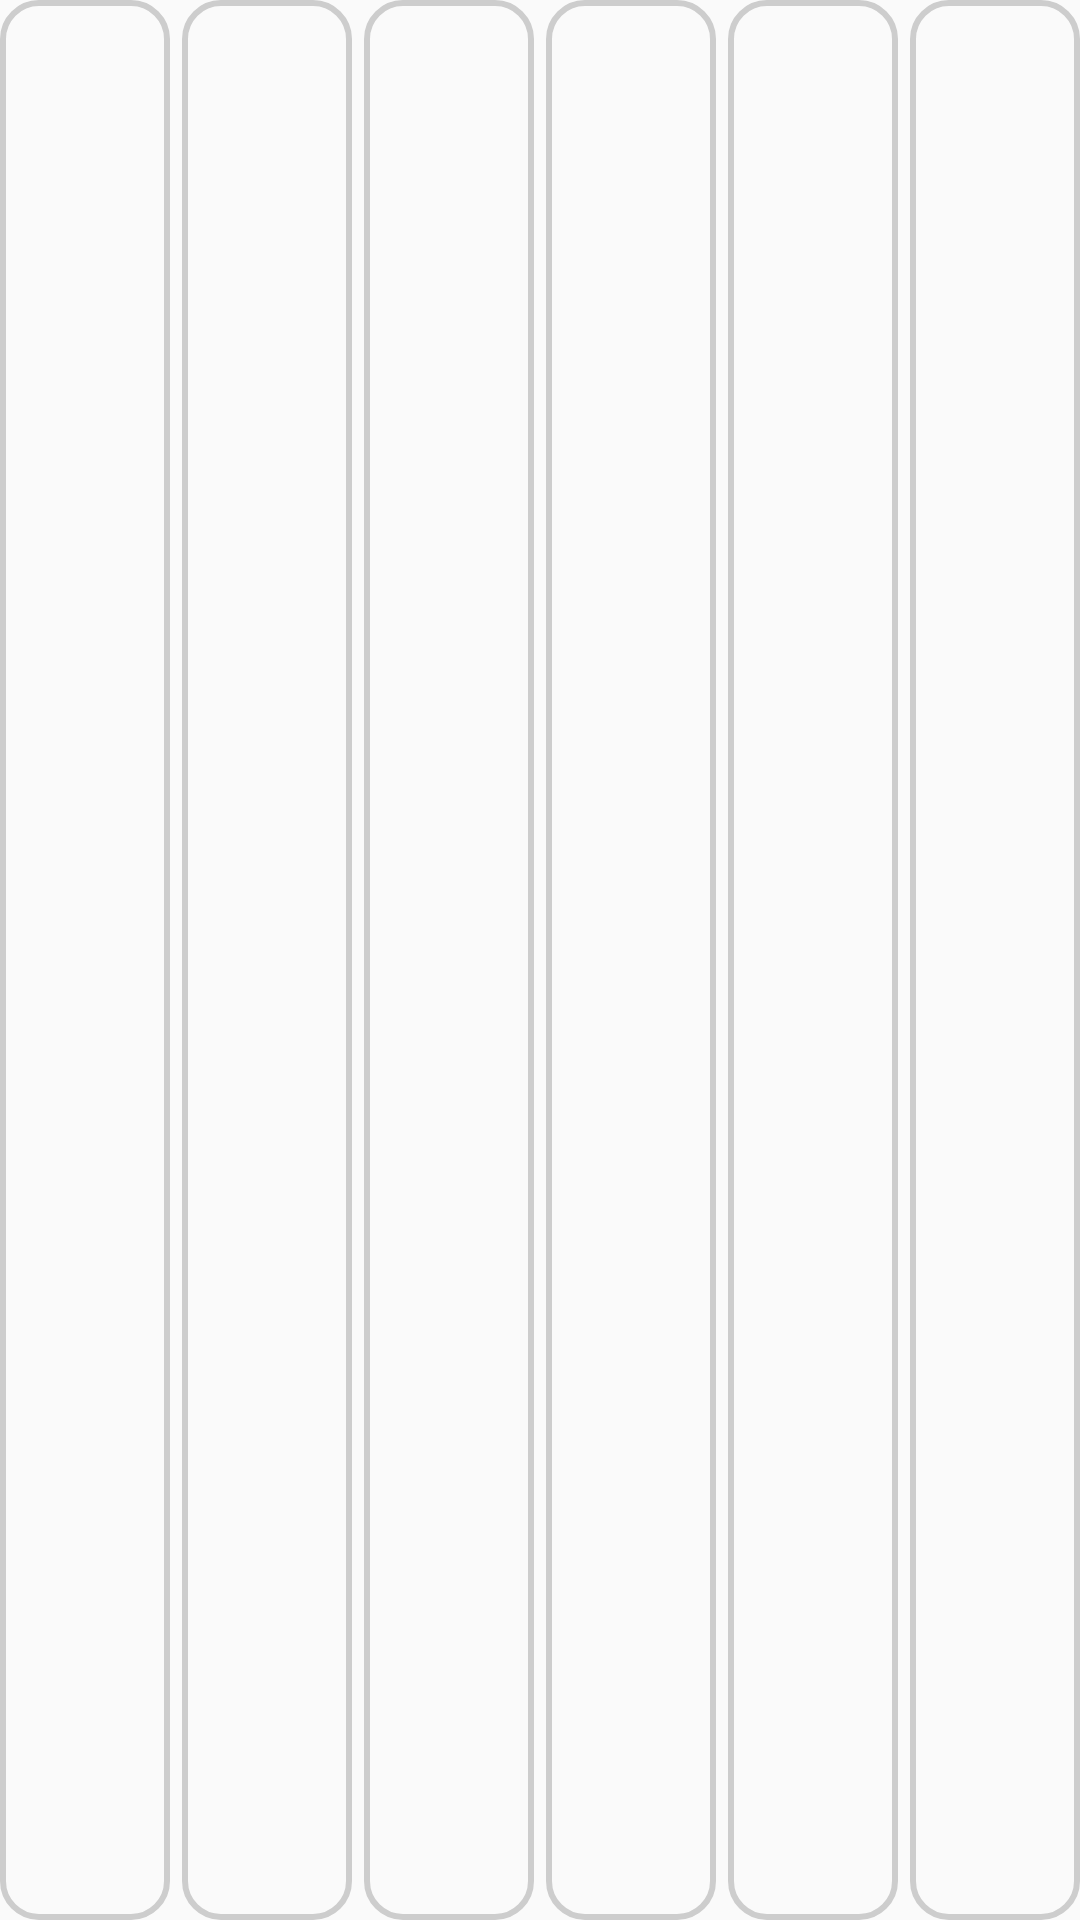

Reconstruct the res/layout file that produces this screen, plus the resources it refers to.
<!-- AndroidManifest.xml: application theme Theme.Colores_cabina_lacado_ii_android -->
<!-- res/layout/historic_item.xml -->
<?xml version="1.0" encoding="utf-8"?>
<LinearLayout xmlns:android="http://schemas.android.com/apk/res/android"
    xmlns:tools="http://schemas.android.com/tools"
    android:layout_width="match_parent"
    android:layout_height="@dimen/historic_entry_height"
    android:orientation="horizontal"
    android:weightSum="6"
    tools:showIn="@layout/historical_view">

    <TextView
        android:id="@+id/textViewColourCode"
        android:layout_width="0dp"
        android:layout_height="match_parent"
        android:layout_weight="1"
        android:background="@drawable/border_edit_text_and_text_view"
        android:gravity="center" />

    <TextView
        android:id="@+id/textViewChangeStartTime"
        android:layout_width="0dp"
        android:layout_height="match_parent"
        android:layout_marginStart="4dp"
        android:layout_weight="1"
        android:background="@drawable/border_edit_text_and_text_view"
        android:gravity="center" />

    <TextView
        android:id="@+id/textViewColourStartTime"
        android:layout_width="0dp"
        android:layout_height="match_parent"
        android:layout_marginStart="4dp"
        android:layout_weight="1"
        android:background="@drawable/border_edit_text_and_text_view"
        android:gravity="center" />

    <TextView
        android:id="@+id/textViewColourEndTime"
        android:layout_width="0dp"
        android:layout_height="match_parent"
        android:layout_marginStart="4dp"
        android:layout_weight="1"
        android:background="@drawable/border_edit_text_and_text_view"
        android:gravity="center" />

    <TextView
        android:id="@+id/textViewHangersAmount"
        android:layout_width="0dp"
        android:layout_height="match_parent"
        android:layout_marginStart="4dp"
        android:layout_weight="1"
        android:background="@drawable/border_edit_text_and_text_view"
        android:gravity="center" />

    <TextView
        android:id="@+id/textViewObservations"
        android:layout_width="0dp"
        android:layout_height="match_parent"
        android:layout_marginStart="4dp"
        android:layout_weight="1"
        android:background="@drawable/border_edit_text_and_text_view"
        android:gravity="center" />

</LinearLayout>
<!-- res/layout/historical_view.xml (included above) -->
<?xml version="1.0" encoding="utf-8"?>
<merge xmlns:android="http://schemas.android.com/apk/res/android"
    xmlns:tools="http://schemas.android.com/tools"
    tools:layout_height="wrap_content"
    tools:layout_width="match_parent"
    tools:orientation="vertical"
    tools:parentTag="android.widget.LinearLayout">

    <LinearLayout
        android:layout_width="match_parent"
        android:layout_height="@dimen/button_height"
        android:orientation="horizontal">

        <TextView
            android:id="@+id/colur_header_historic"
            android:layout_width="0dp"
            android:layout_height="match_parent"
            android:layout_weight="1"
            android:background="@drawable/config_header_historic"
            android:gravity="center"
            android:text="COLOR"
            android:textColor="@color/black"
            android:textSize="20sp" />

        <TextView
            android:id="@+id/change_start_time_header_historic"
            android:layout_width="0dp"
            android:layout_height="match_parent"
            android:layout_marginLeft="4dp"
            android:layout_weight="1"
            android:background="@drawable/config_header_historic"
            android:gravity="center"
            android:text="INICIO CAMBIO"
            android:textColor="@color/black"
            android:textSize="20sp" />

        <TextView
            android:id="@+id/colour_start_time_header_historic"
            android:layout_width="0dp"
            android:layout_height="match_parent"
            android:layout_marginLeft="4dp"
            android:layout_weight="1"
            android:background="@drawable/config_header_historic"
            android:gravity="center"
            android:text="INICIO COLOR"
            android:textColor="@color/black"
            android:textSize="20sp" />

        <TextView
            android:id="@+id/colour_end_time_header_historic"
            android:layout_width="0dp"
            android:layout_height="match_parent"
            android:layout_marginLeft="4dp"
            android:layout_weight="1"
            android:background="@drawable/config_header_historic"
            android:gravity="center"
            android:text="FINAL COLOR"
            android:textColor="@color/black"
            android:textSize="20sp" />

        <TextView
            android:id="@+id/hangers_header_historic"
            android:layout_width="0dp"
            android:layout_height="match_parent"
            android:layout_marginLeft="4dp"
            android:layout_weight="1"
            android:background="@drawable/config_header_historic"
            android:gravity="center"
            android:text="BASTIDORES"
            android:textColor="@color/black"
            android:textSize="20sp" />

        <TextView
            android:id="@+id/observations_header_historic"
            android:layout_width="0dp"
            android:layout_height="match_parent"
            android:layout_marginLeft="4dp"
            android:layout_weight="1"
            android:background="@drawable/config_header_historic"
            android:gravity="center"
            android:text="OBSERVACIONES"
            android:textColor="@color/black"
            android:textSize="20sp" />

    </LinearLayout>

    
    <androidx.recyclerview.widget.RecyclerView
        android:id="@+id/recyclerView"
        android:layout_width="match_parent"
        android:layout_height="wrap_content"
        android:layout_marginTop="8dp"
        tools:listitem="@layout/historic_item" />
</merge>
<!-- resources referenced by this layout -->
<resources>
  <dimen name="button_height">64dp</dimen>
  <dimen name="historic_entry_height">48dp</dimen>
  <!-- drawable border_edit_text_and_text_view (drawable) -->
  <shape
      xmlns:android="http://schemas.android.com/apk/res/android"
      android:shape="rectangle">
      <corners
          android:bottomRightRadius="12dp"
          android:bottomLeftRadius="12dp"
          android:topLeftRadius="12dp"
          android:topRightRadius="12dp"/>
      <stroke
          android:color="#cdcdcd"
          android:width="2dp" />
  </shape>
  <style name="Theme.Colores_cabina_lacado_ii_android" parent="Theme.AppCompat.Light.DarkActionBar">
          
          <item name="colorPrimary">@color/purple_500</item>
          <item name="colorPrimaryDark">@color/purple_700</item>
          <item name="colorAccent">@color/teal_200</item>
          
      </style>
  <!-- not gathered from this repository: default colours our renderer supplied (Android Studio template values) -->
  <color name="purple_500">#FF6200EE</color>
  <color name="purple_700">#FF3700B3</color>
  <color name="teal_200">#FF03DAC5</color>
  <color name="black">#FF000000</color>
</resources>
